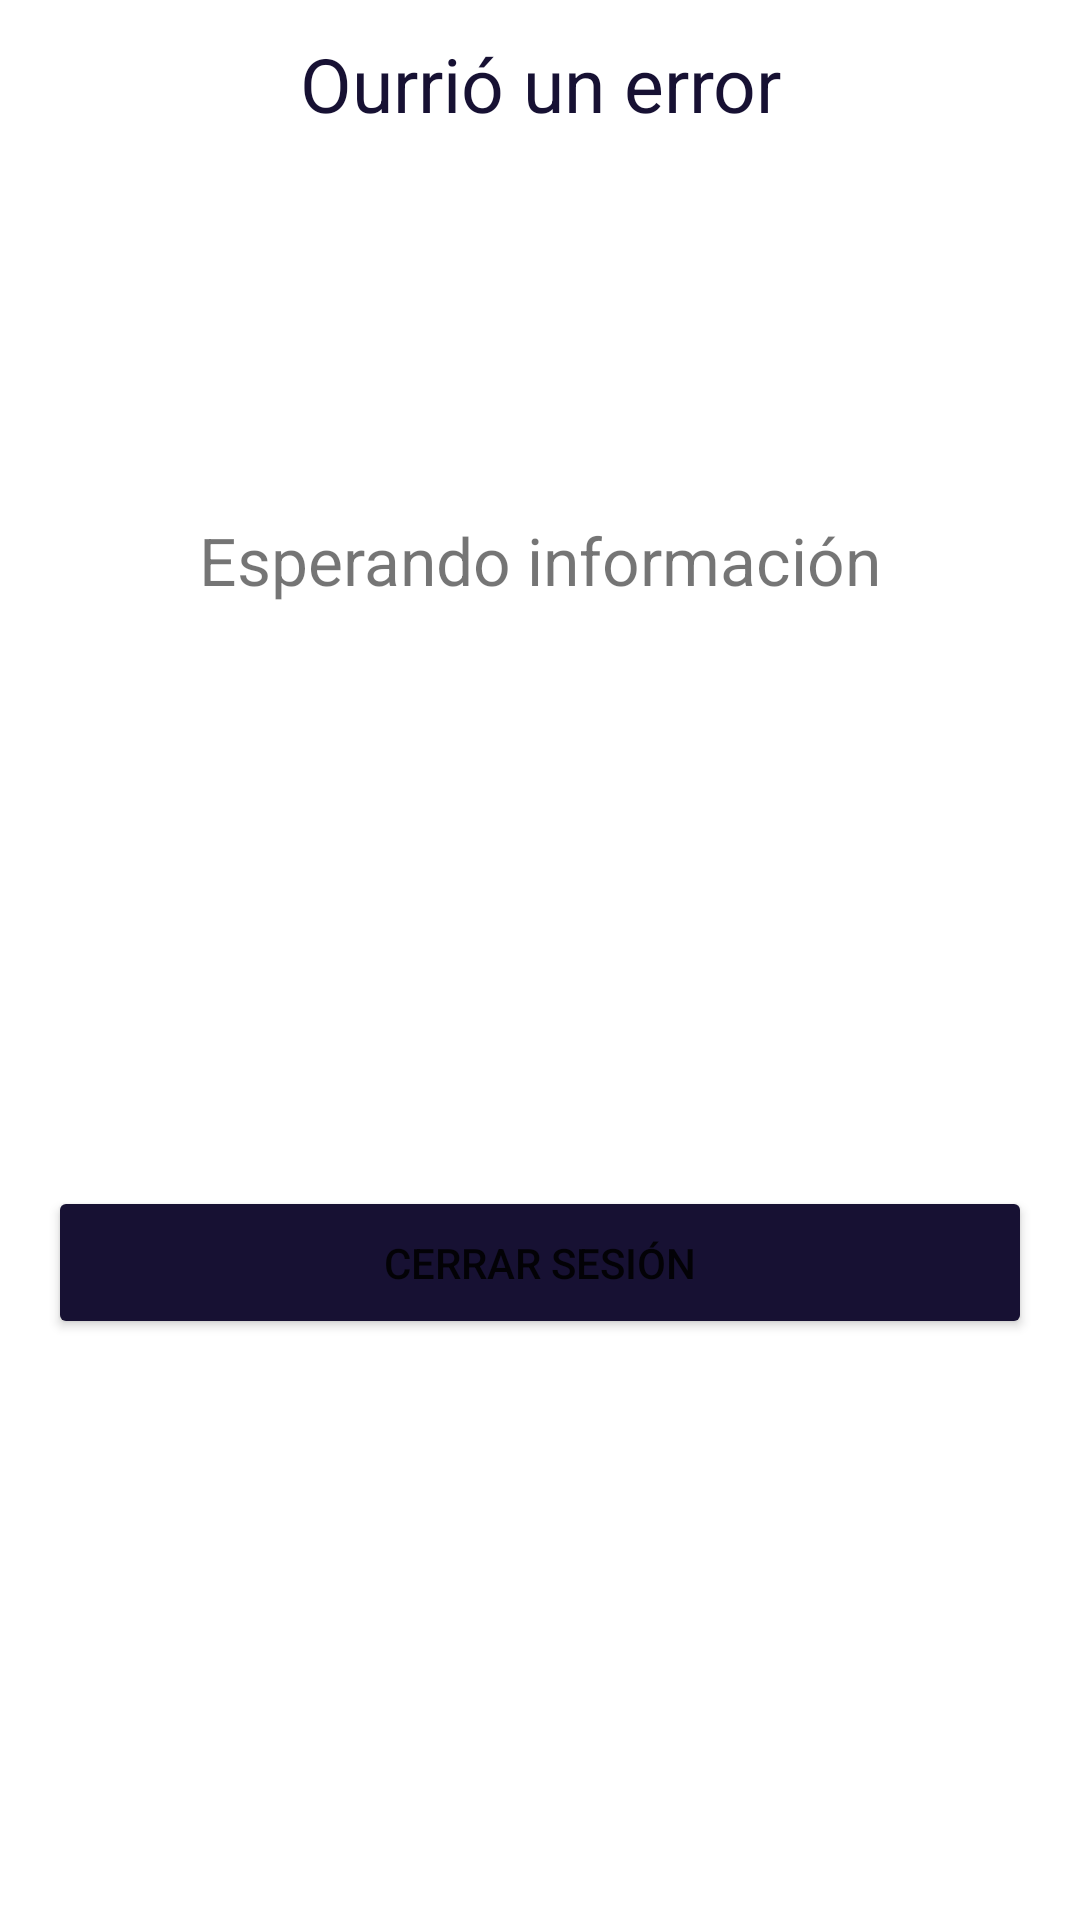

Write the Android layout XML for this screen, with the resource values it uses.
<!-- AndroidManifest.xml: application theme Theme.HygieneHabitsApp -->
<!-- res/layout/fragment_on_error.xml -->
<?xml version="1.0" encoding="utf-8"?>
<androidx.constraintlayout.widget.ConstraintLayout xmlns:android="http://schemas.android.com/apk/res/android"
    xmlns:tools="http://schemas.android.com/tools"
    android:layout_width="match_parent"
    android:layout_height="wrap_content"
    xmlns:app="http://schemas.android.com/apk/res-auto"
    tools:context=".UI.Error.OnErrorFragment">

    <TextView
        android:id="@+id/toolbar"
        android:layout_width="match_parent"
        android:layout_height="?attr/actionBarSize"
        android:text="@string/alg_sali_mal"
        android:textColor="@color/colorDark"
        android:textSize="25sp"
        android:textAlignment="center"
        android:gravity="center"
        app:layout_constraintStart_toStartOf="parent"
        app:layout_constraintEnd_toEndOf="parent"
        app:layout_constraintTop_toTopOf="parent"
        />
    <ImageView
        android:id="@+id/image_error"
        android:layout_width="wrap_content"
        android:layout_height="100dp"
        android:src="@drawable/error_image"
        app:layout_constraintStart_toStartOf="parent"
        app:layout_constraintEnd_toEndOf="parent"
        app:layout_constraintTop_toBottomOf="@id/toolbar"
        android:contentDescription="@string/alg_sali_mal" />

    <TextView
        android:id="@+id/tv_error_description"
        android:layout_width="wrap_content"
        android:layout_height="wrap_content"
        android:text="@string/esperando_informaci_n"
        android:layout_margin="16dp"
        android:textSize="22sp"
        app:layout_constraintStart_toStartOf="parent"
        app:layout_constraintEnd_toEndOf="parent"
        app:layout_constraintTop_toBottomOf="@id/image_error"

        />

    <Button
        android:id="@+id/btn_error"
        android:layout_width="match_parent"
        android:layout_height="wrap_content"
        android:layout_margin="16dp"
        android:backgroundTint="@color/colorDark"
        android:padding="16dp"
        android:text="@string/logout"
        app:layout_constraintBottom_toBottomOf="parent"
        app:layout_constraintEnd_toEndOf="parent"
        app:layout_constraintStart_toStartOf="parent"
        app:layout_constraintTop_toBottomOf="@id/tv_error_description" />

</androidx.constraintlayout.widget.ConstraintLayout>
<!-- resources referenced by this layout -->
<resources>
  <color name="colorDark">#171133</color>
  <string name="alg_sali_mal">Ourrió un error</string>
  <string name="esperando_informaci_n">Esperando información</string>
  <string name="logout">Cerrar sesión</string>
  <style name="Theme.HygieneHabitsApp" parent="Theme.MaterialComponents.DayNight.NoActionBar">
          
          <item name="colorPrimary">@color/purple_500</item>
          <item name="colorPrimaryVariant">@color/colorNeutro</item>
          <item name="colorOnPrimary">@color/white</item>
          
          <item name="colorSecondary">@color/teal_200</item>
          <item name="colorSecondaryVariant">@color/teal_700</item>
          <item name="colorOnSecondary">@color/black</item>
          
          <item name="android:statusBarColor" tools:targetApi="l">?attr/colorPrimaryVariant</item>
          
      </style>
  <color name="purple_500">#FF6200EE</color>
  <color name="colorNeutro">#C5485A</color>
  <color name="white">#FFFFFFFF</color>
  <color name="teal_200">#FF03DAC5</color>
  <color name="teal_700">#FF018786</color>
  <color name="black">#FF000000</color>
</resources>
